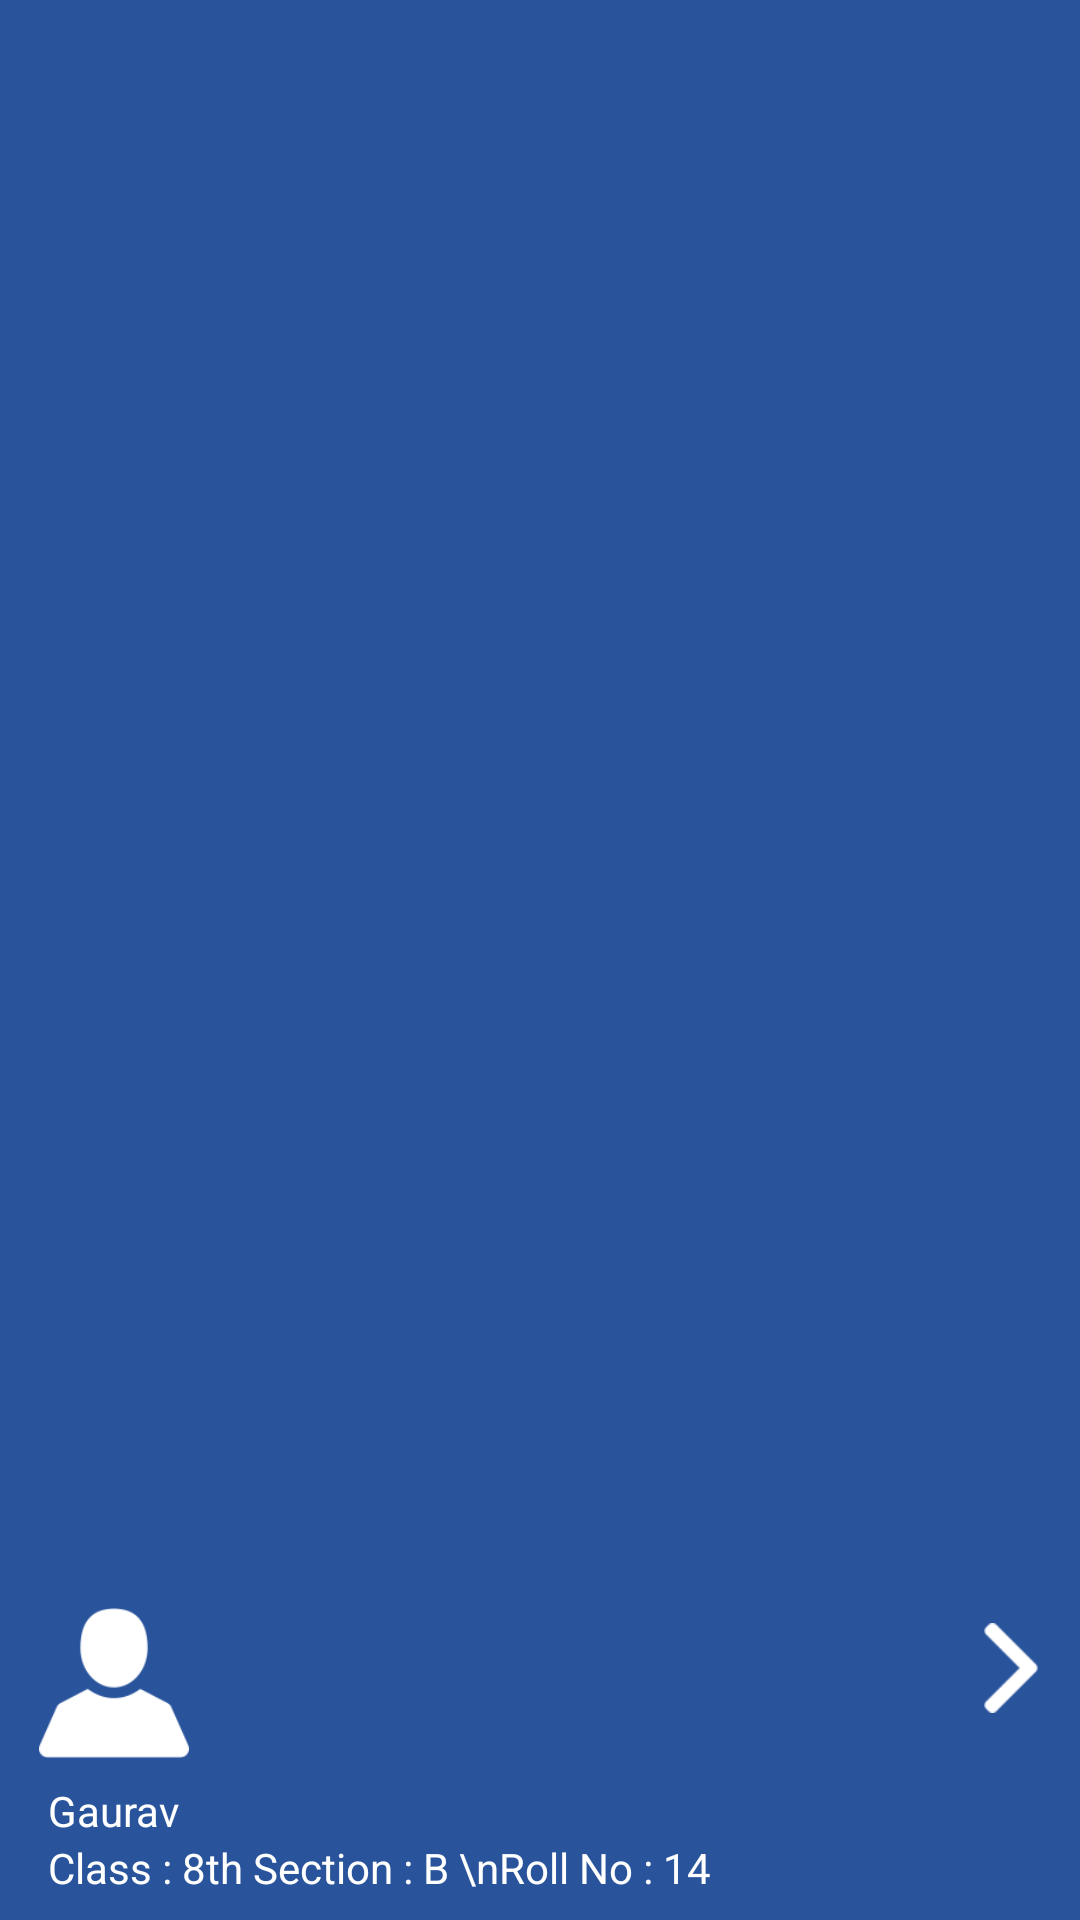

Write the Android layout XML for this screen, with the resource values it uses.
<!-- AndroidManifest.xml: application theme AppTheme -->
<!-- res/layout/nav_header_drawer.xml -->
<?xml version="1.0" encoding="utf-8"?>

<LinearLayout xmlns:android="http://schemas.android.com/apk/res/android"
    android:id="@+id/clickheader"
    android:layout_width="match_parent"
    android:layout_height="@dimen/nav_header_height"
    android:background="#29549c"
    android:gravity="bottom"
    android:orientation="vertical"
    android:paddingBottom="@dimen/activity_vertical_margin"
    android:paddingLeft="8dp"
    android:paddingRight="@dimen/activity_horizontal_margin"
    android:paddingTop="@dimen/activity_vertical_margin"
    android:theme="@style/ThemeOverlay.AppCompat.Dark">

    <ImageView
        android:id="@+id/imageView"
        android:layout_width="70dp"
        android:layout_height="70dp"
        android:visibility="gone"
        android:paddingTop="10dp"
        android:src="@drawable/app_icon" />

<LinearLayout
android:layout_width="match_parent"
    android:orientation="horizontal"
    android:gravity="center_vertical"
android:layout_height="wrap_content">
    <ImageView
        android:id="@+id/imageView1"
        android:layout_width="60dp"
        android:layout_height="60dp"
        android:paddingTop="10dp"
        android:src="@drawable/stu" />
    <LinearLayout
        android:layout_width="match_parent"
        android:gravity="right"
        android:layout_height="wrap_content">
    <ImageView
        android:layout_width="30dp"
        android:layout_gravity="right"
        android:src="@drawable/right_arrow"
        android:layout_height="30dp" />
    </LinearLayout>
</LinearLayout>
    <TextView
        android:id="@+id/tv_un"
        android:layout_width="match_parent"
        android:layout_height="wrap_content"
        android:paddingLeft="8dp"
        android:paddingTop="@dimen/nav_header_vertical_spacing"
        android:text="Gaurav"
        android:textColor="#ffffff"
         />

    <TextView
        android:id="@+id/textView"
        android:layout_width="wrap_content"
        android:layout_height="wrap_content"
        android:paddingLeft="8dp"
        android:textColor="#ffffff"
        android:text="Class : 8th Section : B \nRoll No : 14" />

</LinearLayout>
<!-- resources referenced by this layout -->
<resources>
  <dimen name="activity_horizontal_margin">8dp</dimen>
  <dimen name="activity_vertical_margin">8dp</dimen>
  <dimen name="nav_header_height">160dp</dimen>
  <dimen name="nav_header_vertical_spacing">8dp</dimen>
  <!-- drawable app_icon: png bitmap (drawable, 76048 bytes) -->
  <!-- drawable right_arrow: png bitmap (drawable, 591 bytes) -->
  <!-- drawable stu: png bitmap (drawable, 2016 bytes) -->
  <style name="AppTheme" parent="Theme.AppCompat.Light.DarkActionBar">
          
          <item name="colorPrimary">@color/colorPrimary</item>
          <item name="colorPrimaryDark">@color/colorPrimaryDark</item>
          <item name="colorAccent">@color/colorAccent</item>
  
      </style>
  <color name="colorPrimary">#e23744</color>
  <color name="colorPrimaryDark">#e23744</color>
  <color name="colorAccent">#646363</color>
</resources>
